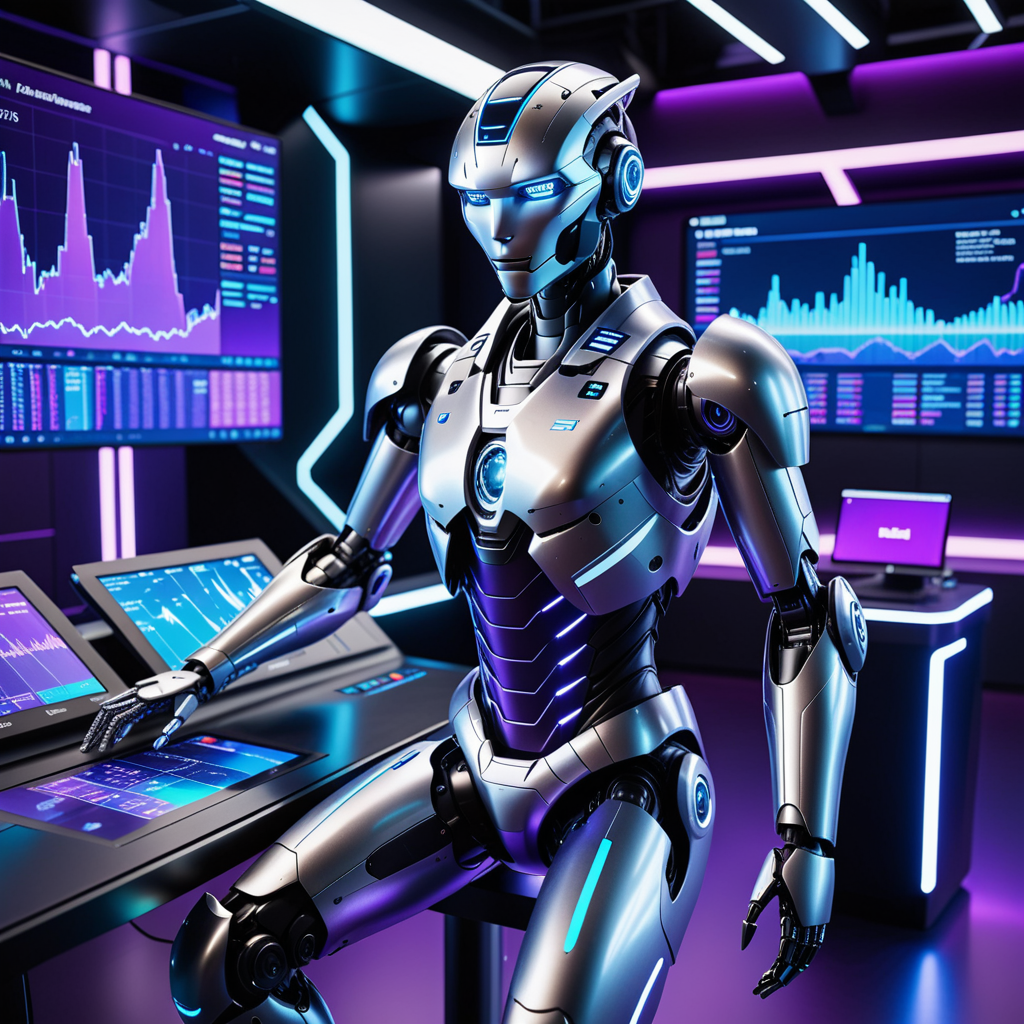
Generation parameters embedded in this image by AUTOMATIC1111 Stable Diffusion web UI or a fork of it (Forge, ...) (PNG 'parameters' text chunk):
A futuristic financial terminal with a dark blue and purple background, displaying a holographic interface with glowing neon UI elements. The scene features a dynamic display of financial data charts, graphs, and news headlines scrolling across screens. A humanoid robot with glowing blue eyes sits in front of the terminal, wearing a sleek metallic jumpsuit, surrounded by floating digital notes and cryptic code snippets. The atmosphere is high-energy, conveying innovation and forward-thinking concepts.
Negative prompt: text, watermark, signature, paragraph, wording, letters, symbols, writing, nude, nudity, explicit content, obscene, inappropriate, offensive, forbidden, illegal, prohibited, sexual, graphic, violence, gore, blood, disturbing, low quality, blurry, distorted, deformed, disfigured, bad anatomy
Steps: 30, Sampler: Euler a, Schedule type: Simple, CFG scale: 7.0, Seed: 2742441360, Size: 1024x1024, Model hash: 3d0e279924, Model: dreamshaperXL_v21TurboDPMSDE, Version: f2.0.1v1.10.1-previous-659-gc055f2d4